Run: headless pygame with SDL's dummy video driver; simulated clock (each Clock.tick advances the game by its frame time, no real sleeping); random seed 0; keys injected as events and as key.get_pressed() state; no mouse input.
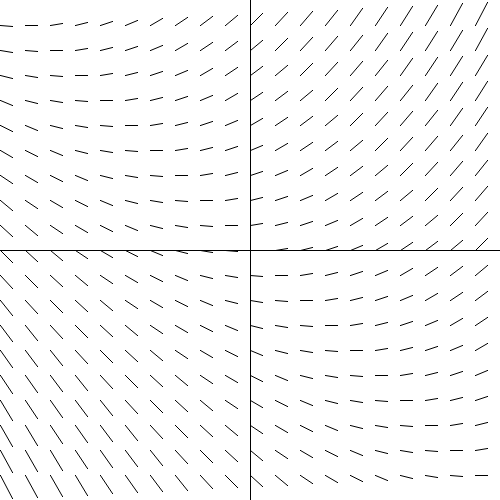
Frame 1 of 4 · flips 1–60 · no input
Frame 2 of 4 · flips 61–180 · tapped SPACE, RETURN · held RIGHT (→), D · screen unchanged from frame 1, image omitted
Frame 3 of 4 · flips 181–300 · held DOWN (↓), S · screen unchanged from frame 2, image omitted
Frame 4 of 4 · flips 301–420 · held LEFT (←), A, UP (↑), W · screen unchanged from frame 3, image omitted

The pygame program that drew these frames:

import pygame as pg
import math

sh, sw = (500, 500)
white = (255, 255, 255)
black = (0, 0, 0)

screen = pg.display.set_mode((sh, sw))
running = True

pg.init()

def axis(screen):
    pg.draw.line(screen, black, (0, sh/2), (sw, sh/2))
    pg.draw.line(screen, black, (sw/2, 0), (sw/2, sh))

" y = e^x -> y' = c*e^x - x - 1 "
" y' = x + y "

def dfun(x,y):
    return (x + y)*1/500

def field(screen, fun):
    n = 20
    for x in range(-250, 250, int(sw/n)):
        for y in range(-250, 250, int(sh/n)):
            slope = dfun(x,y) * 500/n

            end_point = int(x + 250 + 250/n), int(-y + 250 - slope)
            pg.draw.aaline(screen, black, (int(x+250),int(-y+250)), end_point)


while running:
    screen.fill(white)



    for event in pg.event.get():
        if event.type == pg.QUIT:
            running = False

    axis(screen)
    field(screen, dfun)

    pg.display.flip()
    pass
